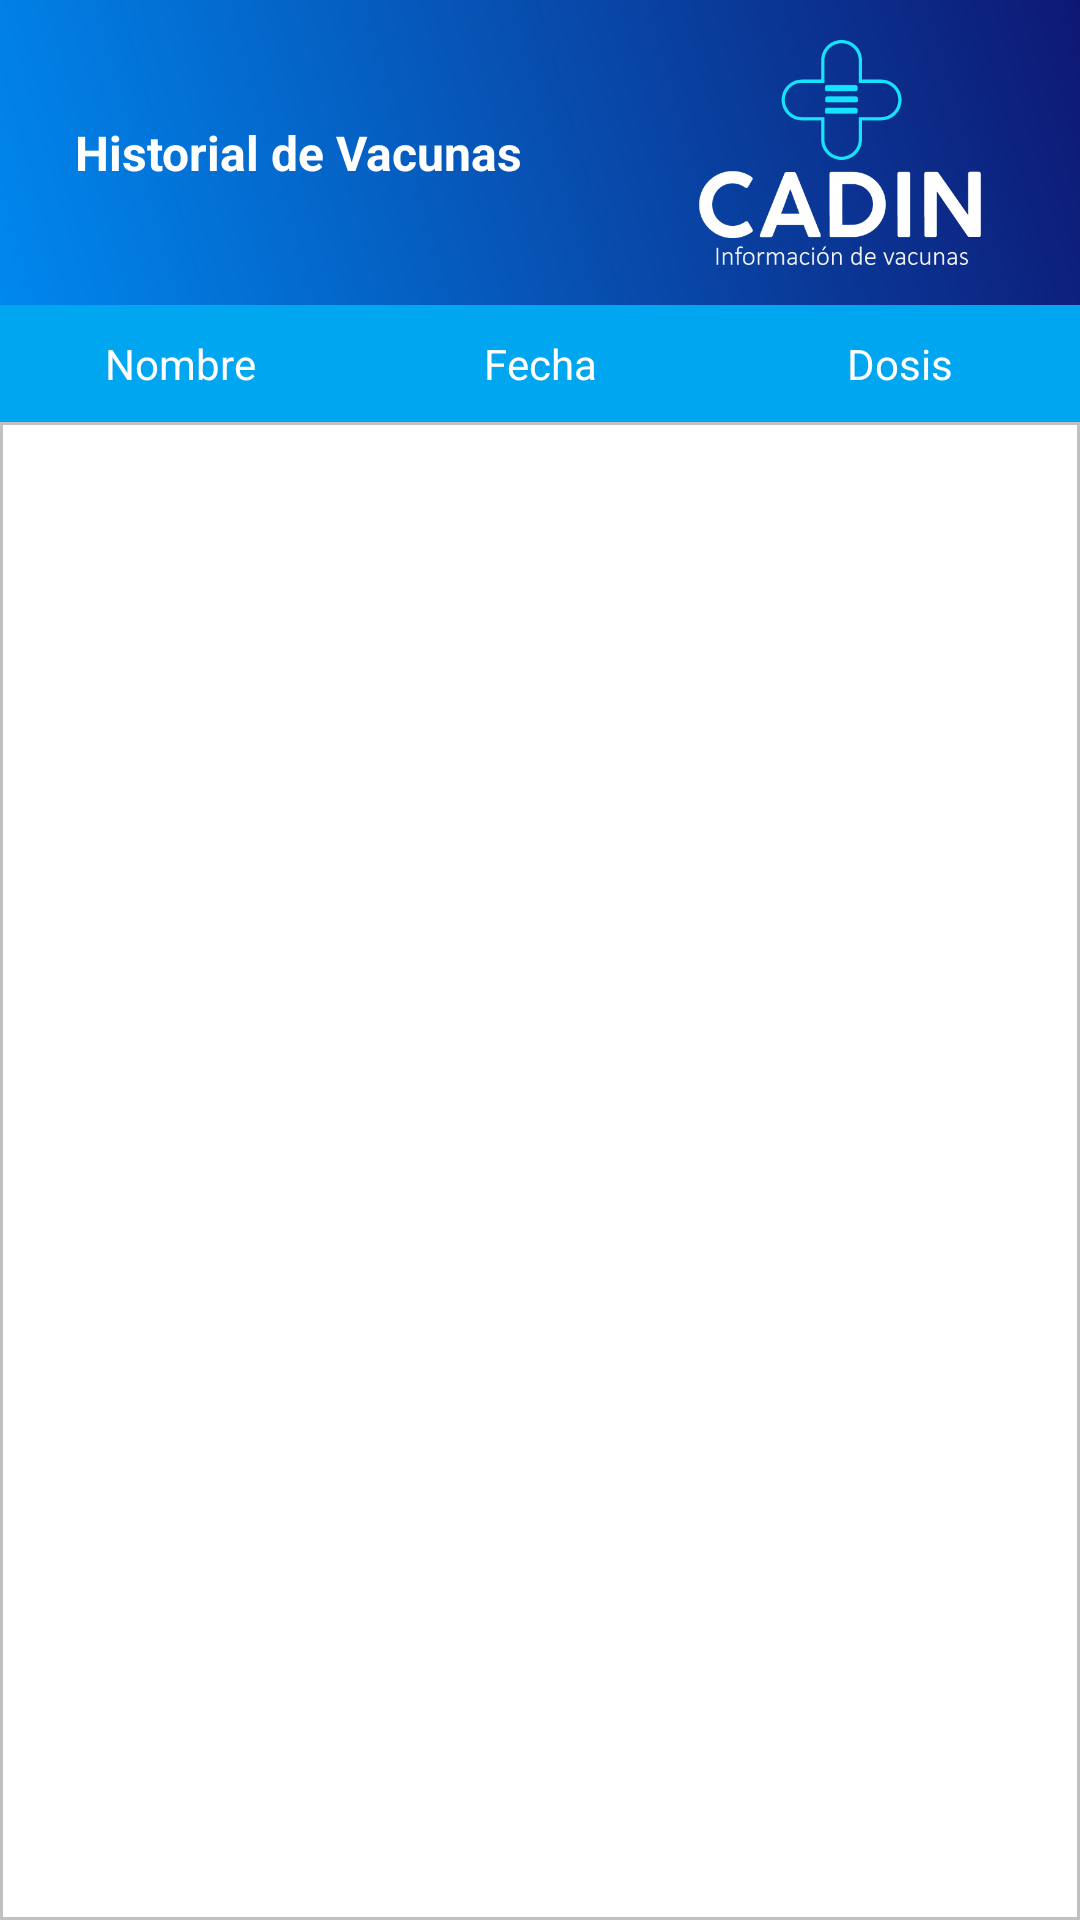

The Android layout XML behind this screen, and the referenced resources:
<!-- AndroidManifest.xml: application theme AppTheme -->
<!-- res/layout/fragment_panel_historial.xml -->
<?xml version="1.0" encoding="utf-8"?>
<ScrollView xmlns:android="http://schemas.android.com/apk/res/android"
    xmlns:tools="http://schemas.android.com/tools"
    android:layout_width="match_parent"
    android:layout_height="match_parent"
    android:fillViewport="true"
    android:orientation="vertical">
<FrameLayout
    android:layout_width="match_parent"
    android:layout_height="match_parent"
    tools:context=".ui.panelhistorial.PanelHistorialFrag">

    
    <LinearLayout
        android:layout_width="match_parent"
        android:layout_height="match_parent"
        android:background="#ffffff"
        android:orientation="vertical">

        <LinearLayout
            android:layout_width="match_parent"
            android:layout_height="wrap_content"
            android:background="@drawable/bg_panel_header"
            android:orientation="horizontal">

            <TextView
                android:id="@+id/textView"
                android:layout_width="match_parent"
                android:layout_height="wrap_content"
                android:layout_weight="1"
                android:paddingLeft="25dp"
                android:paddingTop="40dp"
                android:paddingRight="25dp"
                android:paddingBottom="40dp"
                android:text="Historial de Vacunas"
                android:textColor="@color/white"
                android:textSize="16sp"
                android:textStyle="bold" />

            <ImageView
                android:id="@+id/imageView4"
                android:layout_width="160dp"
                android:layout_height="match_parent"
                android:paddingTop="5dp"
                android:paddingBottom="5dp"
                android:src="@drawable/cadinlogoalt" />

        </LinearLayout>

        <LinearLayout
            android:id="@+id/lyHeaderList"
            android:layout_width="match_parent"
            android:layout_height="wrap_content"
            android:background="@color/white"
            android:orientation="horizontal">

            <TextView
                android:id="@+id/thr1"
                style="@style/profile_listItems_header"
                android:layout_width="match_parent"
                android:layout_height="wrap_content"
                android:layout_weight="1"
                android:gravity="center_horizontal"
                android:text="Nombre" />

            <TextView
                android:id="@+id/thr2"
                style="@style/profile_listItems_header"
                android:layout_width="match_parent"
                android:layout_height="wrap_content"
                android:layout_weight="1"
                android:gravity="center_horizontal"
                android:text="Fecha" />

            <TextView
                android:id="@+id/thr3"
                style="@style/profile_listItems_header"
                android:layout_width="match_parent"
                android:layout_height="wrap_content"
                android:layout_weight="1"
                android:gravity="center_horizontal"
                android:text="Dosis" />
        </LinearLayout>

        <androidx.recyclerview.widget.RecyclerView
            android:id="@+id/listaHistorialVacPage"
            android:layout_width="match_parent"
            android:layout_height="match_parent"
            android:background="@drawable/border_boxdata" />

        

    </LinearLayout>

</FrameLayout>
</ScrollView>
<!-- resources referenced by this layout -->
<resources>
  <color name="white">#FFFFFF</color>
  <!-- drawable bg_panel_header (drawable) -->
  <?xml version="1.0" encoding="utf-8"?>
  <shape xmlns:android="http://schemas.android.com/apk/res/android" android:shape="rectangle" >
      <gradient
          android:type="linear"
          android:startColor="#FF0088EF"
          android:endColor="#FF0E1874"
          android:angle="45"/>
  </shape>
  <!-- drawable border_boxdata (drawable) -->
  <?xml version="1.0" encoding="utf-8"?>
  <shape xmlns:android="http://schemas.android.com/apk/res/android">
      <solid android:color="#FFF" />
      <stroke android:width="1dip" android:color="#C1C1C1" />
  </shape>
  <!-- drawable cadinlogoalt: png bitmap (drawable, 12684 bytes) -->
  <style name="profile_listItems_header" parent="Theme.AppCompat">
          <item name="android:background">@color/cl_panelProfileListItems_header</item>
          <item name="android:textColor">@color/cl_panelProfileListItems_headertxt</item>
          <item name="android:paddingTop">10dp</item>
          <item name="android:paddingBottom">10dp</item>
      </style>
  <style name="AppTheme" parent="Theme.AppCompat.Light.NoActionBar">
          
          <item name="colorPrimary">@android:color/transparent</item>
          <item name="colorPrimaryDark">@color/colorPrimaryDark</item>
          <item name="colorAccent">@color/colorAccent</item>
      </style>
  <color name="cl_panelProfileListItems_header">@color/color_principal</color>
  <color name="cl_panelProfileListItems_headertxt">@color/white</color>
  <color name="colorPrimaryDark">#0088EF</color>
  <color name="colorAccent">#03DAC5</color>
  <color name="color_principal">#00A6EF</color>
</resources>
